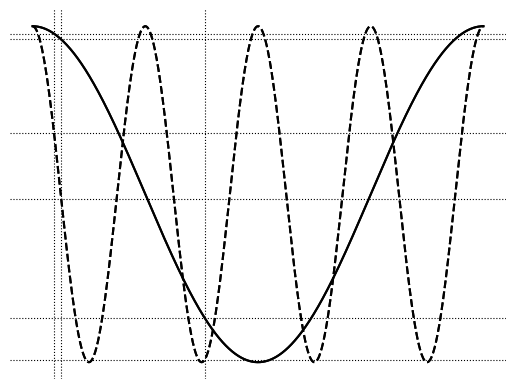

Source code (Python):
import numpy as np

# plot a low frequency and high frequency cosine wave
import matplotlib.pyplot as plt
from matplotlib.pyplot import figure

x = np.linspace(0, 2* np.pi, 1000)
y = np.cos( x)
y2 = np.cos(4 * x)

plt.plot(x, y, color="k")
plt.plot(x, y2, color="k", linestyle="--")
# remove the axes
plt.axis("off")
# save the figure
plt.savefig("high-low-frequency-interaction-1.svg", transparent=True)


# add two vertical lines, next to each other
plt.axvline(x=0.3, color="k", linewidth=0.8, linestyle=":")
plt.axvline(x=0.4, color="k", linewidth=0.8, linestyle=":")
plt.savefig("high-low-frequency-interaction-2.svg", transparent=True)

# add horizontal lines marking the points where the waves intersect our vertical lines
plt.axhline(y=np.cos( 0.3), color="k", linewidth=0.8, linestyle=":")
plt.axhline(y=np.cos( 0.4), color="k", linewidth=0.8, linestyle=":")
plt.savefig("high-low-frequency-interaction-3.svg", transparent=True)

plt.axhline(y=np.cos(4 * 0.3), color="k", linewidth=0.8, linestyle=":")
plt.axhline(y=np.cos(4 * 0.4), color="k", linewidth=0.8, linestyle=":")
plt.savefig("high-low-frequency-interaction-4.svg", transparent=True)

# plot a low frequency and high frequency cosine wave
import matplotlib.pyplot as plt
from matplotlib.pyplot import figure

x = np.linspace(0, 2* np.pi, 1000)
y = np.cos( x)
y2 = np.cos(4 * x)

plt.plot(x, y, color="k")
plt.plot(x, y2, color="k", linestyle="--")
plt.axis("off")

# add a new vertical line, further to the right
plt.axvline(x=2.4, color="k", linewidth=0.8, linestyle=":")

# add horizontal lines marking the points where the waves intersect our new line
plt.axhline(y=np.cos(2.4), color="k", linewidth=0.8, linestyle=":")
plt.axhline(y=np.cos(4 *2.4), color="k", linewidth=0.8, linestyle=":")
plt.savefig("high-low-frequency-interaction-5.svg", transparent=True)



